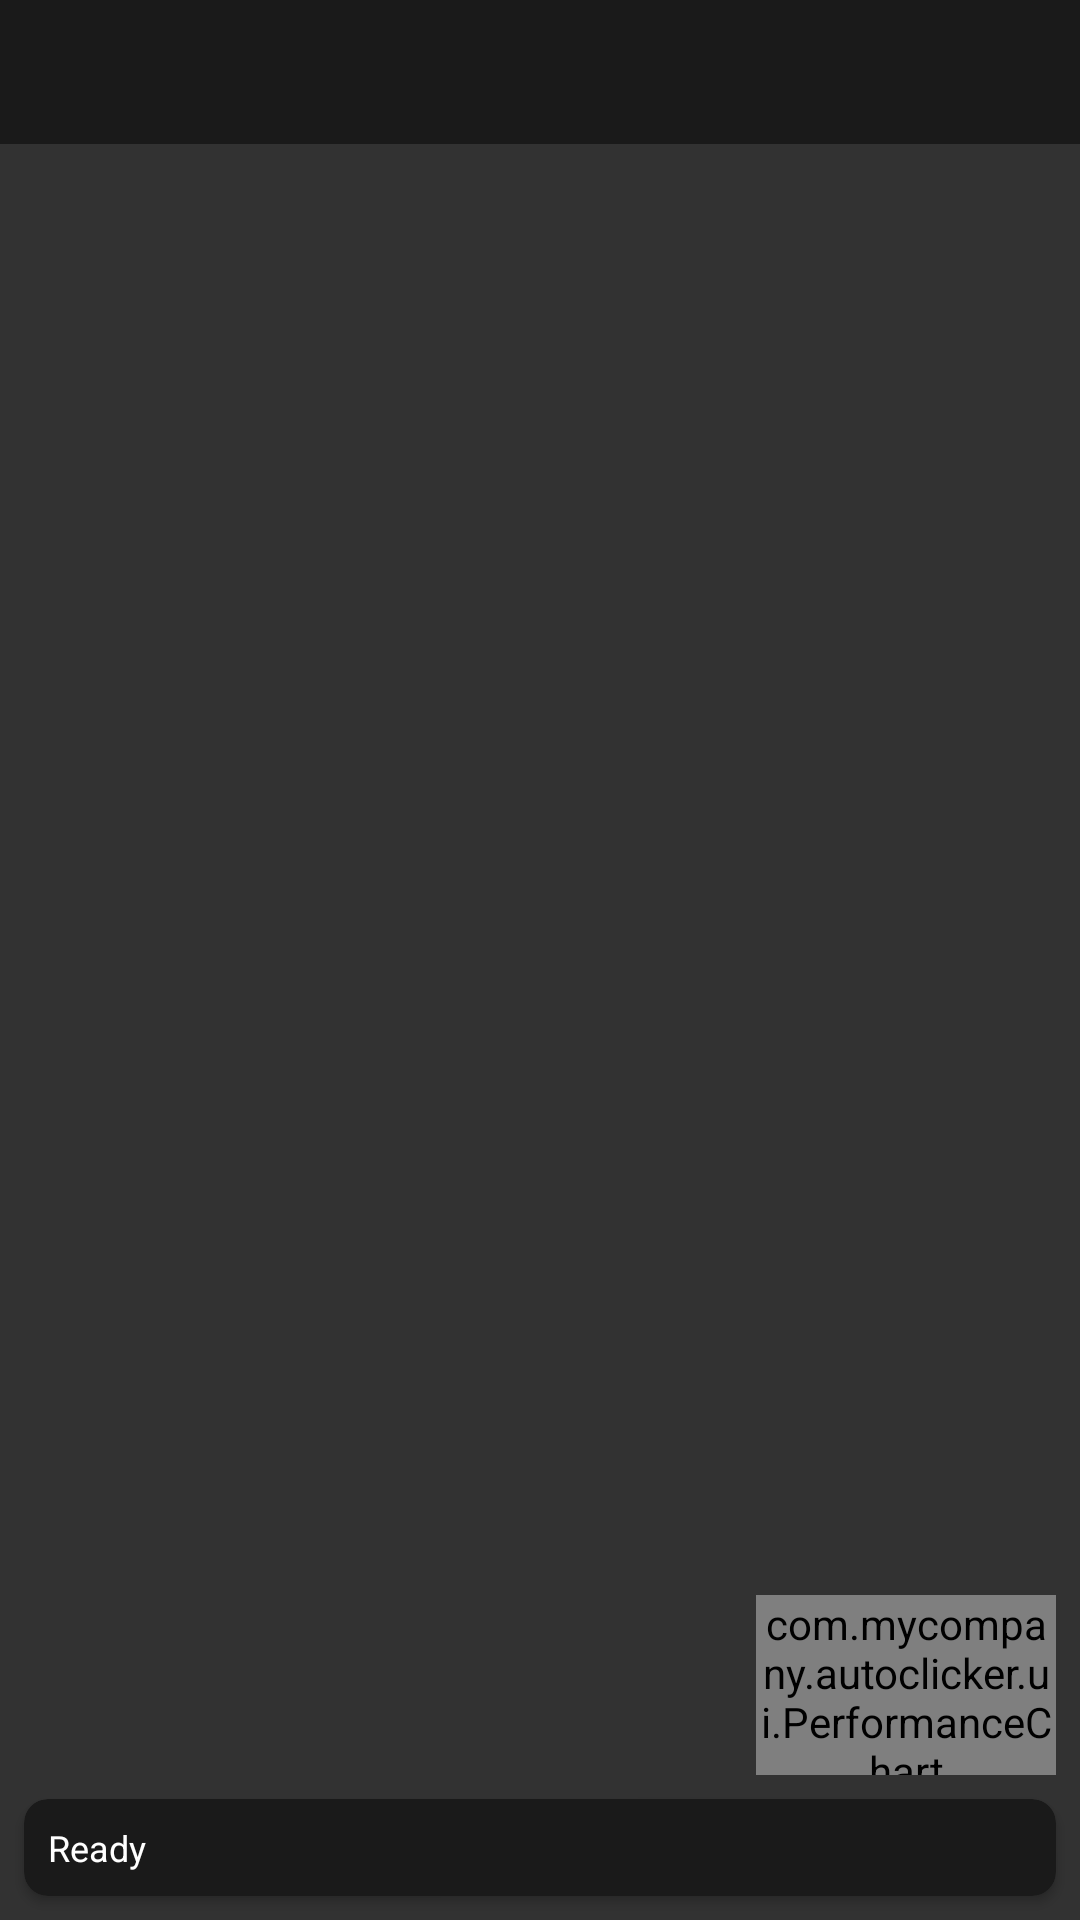

Write the Android layout XML for this screen, with the resource values it uses.
<!-- AndroidManifest.xml: application theme Theme.AppCompat.Light.NoActionBar -->
<!-- res/layout/advanced_control_panel.xml -->
<?xml version="1.0" encoding="utf-8"?>
<androidx.constraintlayout.widget.ConstraintLayout xmlns:android="http://schemas.android.com/apk/res/android"
    xmlns:app="http://schemas.android.com/apk/res-auto"
    android:layout_width="match_parent"
    android:layout_height="match_parent"
    android:background="#CC000000">

    <com.google.android.material.tabs.TabLayout
        android:id="@+id/tabLayout"
        android:layout_width="match_parent"
        android:layout_height="wrap_content"
        android:background="#1A1A1A"
        app:layout_constraintTop_toTopOf="parent"
        app:tabTextColor="@android:color/white"
        app:tabSelectedTextColor="#4CAF50" />

    <androidx.viewpager2.widget.ViewPager2
        android:id="@+id/viewPager"
        android:layout_width="match_parent"
        android:layout_height="0dp"
        app:layout_constraintBottom_toTopOf="@id/statusCard"
        app:layout_constraintTop_toBottomOf="@id/tabLayout" />

    <androidx.cardview.widget.CardView
        android:id="@+id/statusCard"
        android:layout_width="match_parent"
        android:layout_height="wrap_content"
        android:layout_margin="8dp"
        app:cardBackgroundColor="#1A1A1A"
        app:cardCornerRadius="8dp"
        app:layout_constraintBottom_toBottomOf="parent">

        <TextView
            android:id="@+id/statusText"
            android:layout_width="match_parent"
            android:layout_height="wrap_content"
            android:padding="8dp"
            android:text="Ready"
            android:textColor="@android:color/white"
            android:textSize="12sp" />

    </androidx.cardview.widget.CardView>

    <com.mycompany.autoclicker.ui.PerformanceChart
        android:id="@+id/performanceChart"
        android:layout_width="100dp"
        android:layout_height="60dp"
        android:layout_margin="8dp"
        app:layout_constraintBottom_toTopOf="@id/statusCard"
        app:layout_constraintEnd_toEndOf="parent" />

</androidx.constraintlayout.widget.ConstraintLayout>
<!-- resources referenced by this layout -->
<resources>

</resources>
